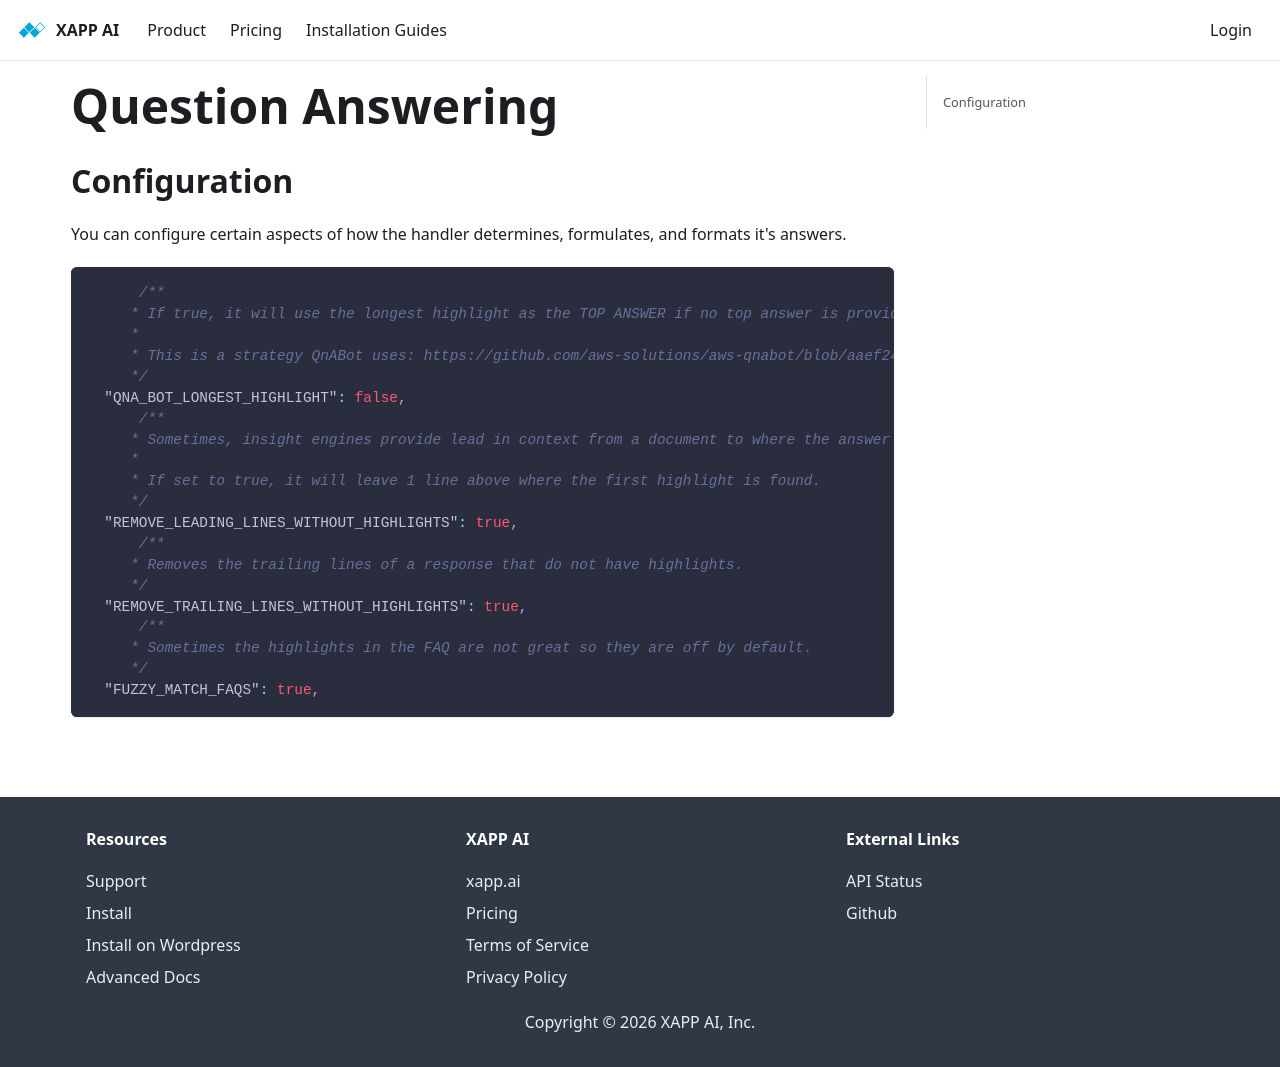

repository: xapp-ai/documentation · page: docs/content/handlers/question-answering-handler/index.html · generator: docusaurus

---
title: Question Answering

---


## Configuration

You can configure certain aspects of how the handler determines, formulates, and formats it's answers.

```json
      /**
     * If true, it will use the longest highlight as the TOP ANSWER if no top answer is provided.
     * 
     * This is a strategy QnABot uses: https://github.com/aws-solutions/aws-qnabot/blob/aaef24ac610bb5f0324326c92914bda21bccef57/lambda/es-proxy-layer/lib/kendra.js#L383
     */
  "QNA_BOT_LONGEST_HIGHLIGHT": false,
      /**
     * Sometimes, insight engines provide lead in context from a document to where the answer might be within the text.  This may not be helpful and take up too much room.
     * 
     * If set to true, it will leave 1 line above where the first highlight is found.
     */
  "REMOVE_LEADING_LINES_WITHOUT_HIGHLIGHTS": true,
      /**
     * Removes the trailing lines of a response that do not have highlights.
     */
  "REMOVE_TRAILING_LINES_WITHOUT_HIGHLIGHTS": true,
      /**
     * Sometimes the highlights in the FAQ are not great so they are off by default.
     */
  "FUZZY_MATCH_FAQS": true,
```
